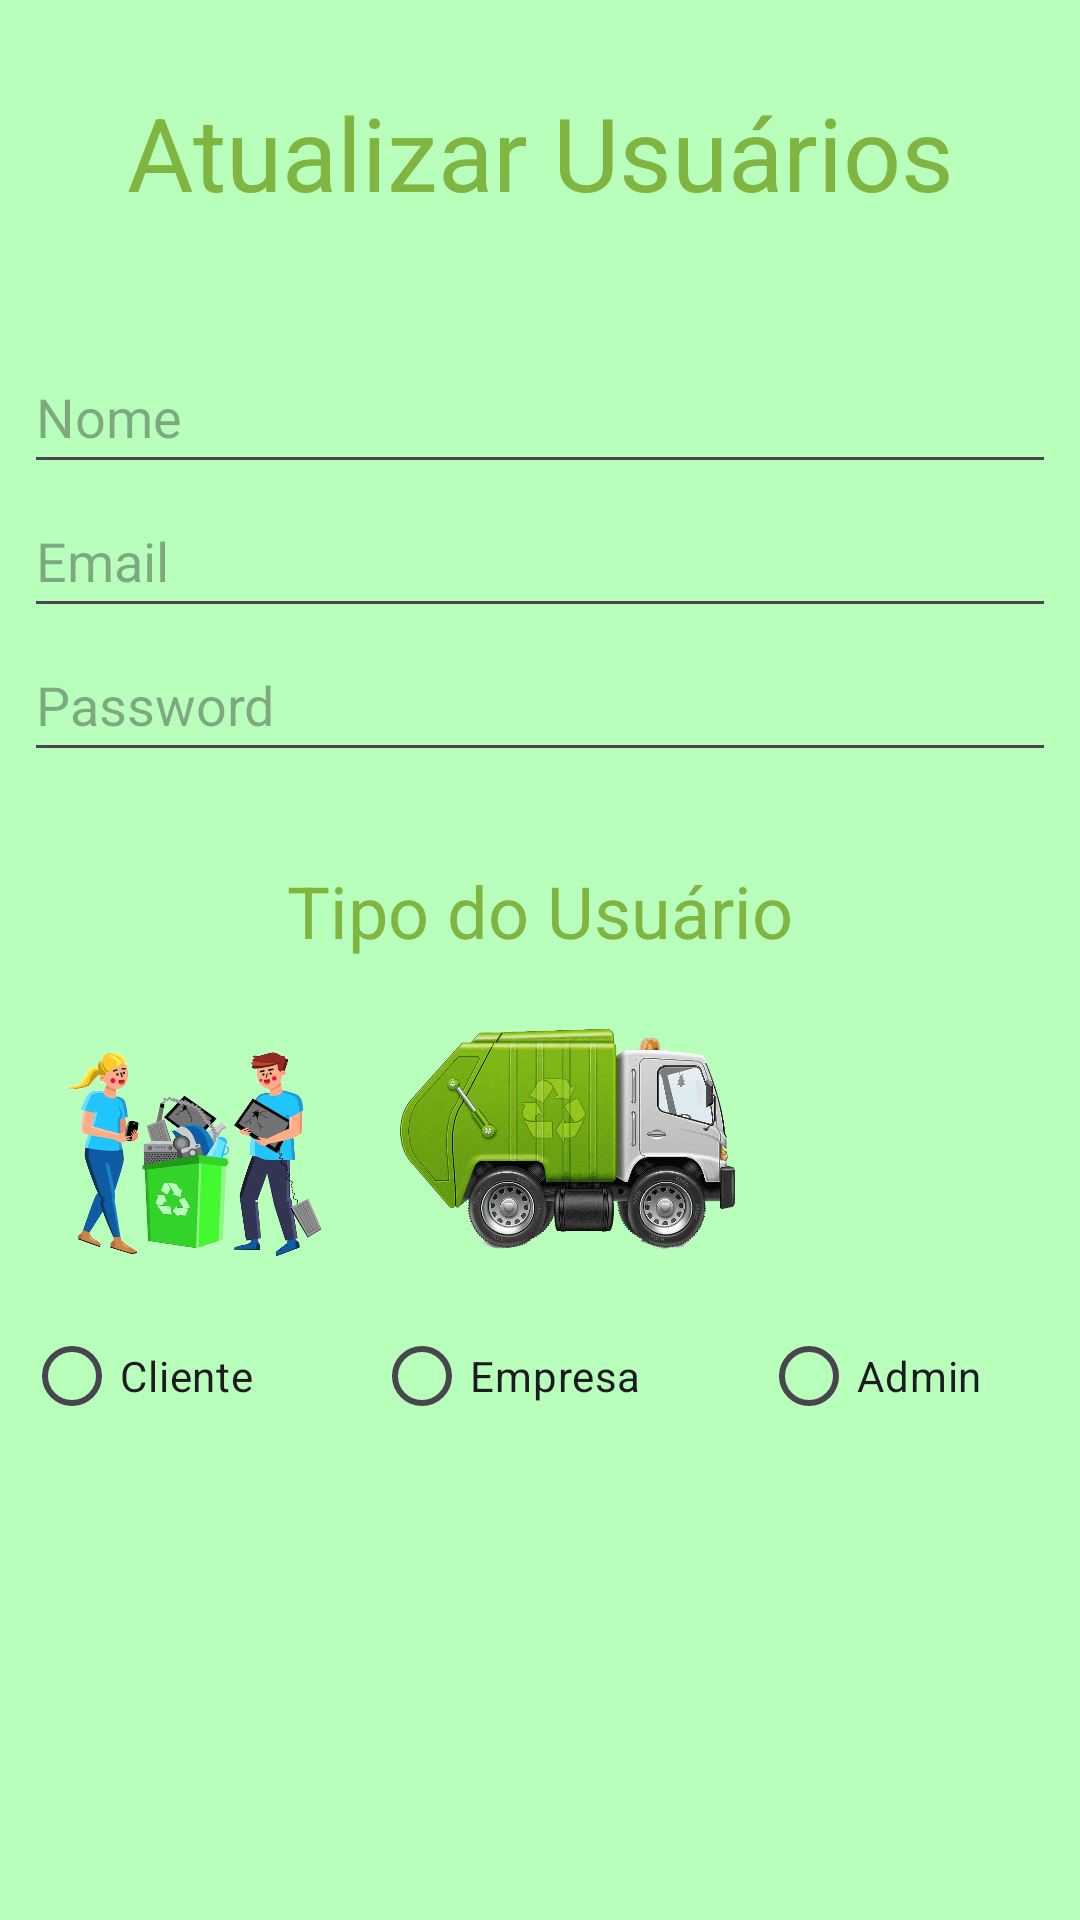

The Android layout XML behind this screen, and the referenced resources:
<!-- AndroidManifest.xml: application theme Theme.MultiActivity -->
<!-- res/layout/activity_update_users_admin.xml -->
<?xml version="1.0" encoding="utf-8"?>
<androidx.constraintlayout.widget.ConstraintLayout xmlns:android="http://schemas.android.com/apk/res/android"
    xmlns:app="http://schemas.android.com/apk/res-auto"
    xmlns:tools="http://schemas.android.com/tools"
    android:layout_width="match_parent"
    android:layout_height="match_parent"
    android:background="#B8FFBB"
    tools:context=".controller.UsersLoginUpdate">

    <LinearLayout
        android:layout_width="0dp"
        android:layout_height="0dp"
        android:layout_marginStart="8dp"
        android:layout_marginTop="8dp"
        android:layout_marginEnd="8dp"
        android:layout_marginBottom="8dp"
        android:orientation="vertical"
        app:layout_constraintBottom_toBottomOf="parent"
        app:layout_constraintEnd_toEndOf="parent"
        app:layout_constraintStart_toStartOf="parent"
        app:layout_constraintTop_toTopOf="parent">

        <Space
            android:layout_width="match_parent"
            android:layout_height="20dp" />

        <TextView
            android:id="@+id/textViewUp8"
            android:layout_width="match_parent"
            android:layout_height="wrap_content"
            android:text="@string/update_users"
            android:textAlignment="center"
            android:textAppearance="@style/TextAppearance.AppCompat.Display1"
            android:textColor="#80B542" />

        <Space
            android:layout_width="match_parent"
            android:layout_height="40dp" />

        <EditText
            android:id="@+id/editNameUpdate"
            android:layout_width="match_parent"
            android:layout_height="wrap_content"
            android:ems="10"
            android:hint="@string/nome_user"
            android:importantForAutofill="no"
            android:inputType="text"
            android:minHeight="48dp" />

        <EditText
            android:id="@+id/editEmailUpdate"
            android:layout_width="match_parent"
            android:layout_height="wrap_content"
            android:ems="10"
            android:hint="@string/email_user"
            android:importantForAutofill="no"
            android:inputType="textEmailAddress"
            android:minHeight="48dp" />

        <EditText
            android:id="@+id/editPasswordUpdate"
            android:layout_width="match_parent"
            android:layout_height="wrap_content"
            android:ems="10"
            android:hint="@string/password_user"
            android:importantForAutofill="no"
            android:inputType="textPassword"
            android:minHeight="48dp" />

        <Space
            android:layout_width="match_parent"
            android:layout_height="30dp" />

        <TextView
            android:id="@+id/textViewUpdate"
            android:layout_width="match_parent"
            android:layout_height="wrap_content"
            android:text="@string/tipo_usuario"
            android:textAlignment="center"
            android:textAppearance="@style/TextAppearance.AppCompat.Body1"
            android:textColor="#80B542"
            android:textSize="24sp" />

        <Space
            android:layout_width="match_parent"
            android:layout_height="12dp" />

        <TableRow
            android:layout_width="match_parent"
            android:layout_height="103dp" >

            <ImageView
                android:id="@+id/imageView11"
                android:layout_width="113dp"
                android:layout_height="wrap_content"
                app:srcCompat="@drawable/pessoasReciclando" />

            <ImageView
                android:id="@+id/imageView10"
                android:layout_width="141dp"
                android:layout_height="wrap_content"
                app:srcCompat="@drawable/trashTruck" />

            <ImageView
                android:id="@+id/imageView7"
                android:layout_width="142dp"
                android:layout_height="wrap_content"
                app:srcCompat="@drawable/logogogogo" />
        </TableRow>

        <RadioGroup
            android:layout_width="match_parent"
            android:layout_height="54dp"
            android:orientation="horizontal">

            <RadioButton
                android:id="@+id/radioButtonClienteUp"
                android:layout_width="wrap_content"
                android:layout_height="wrap_content"
                android:layout_weight="1"
                android:text="@string/radio_cliente" />

            <Space
                android:layout_width="wrap_content"
                android:layout_height="wrap_content"
                android:layout_weight="1" />

            <RadioButton
                android:id="@+id/radioButtonEmpresaUp"
                android:layout_width="wrap_content"
                android:layout_height="wrap_content"
                android:layout_weight="1"
                android:text="@string/radio_empresa" />

            <Space
                android:layout_width="wrap_content"
                android:layout_height="wrap_content"
                android:layout_weight="1" />

            <RadioButton
                android:id="@+id/radioButtonAdminUp"
                android:layout_width="58dp"
                android:layout_height="23dp"
                android:layout_weight="1"
                android:text="@string/radio_admin" />

            <Space
                android:layout_width="wrap_content"
                android:layout_height="wrap_content"
                android:layout_weight="1" />

        </RadioGroup>

    </LinearLayout>

</androidx.constraintlayout.widget.ConstraintLayout>
<!-- resources referenced by this layout -->
<resources>
  <!-- drawable pessoasReciclando: png bitmap (drawable, 230004 bytes) -->
  <!-- drawable trashTruck: png bitmap (drawable, 475738 bytes) -->
  <string name="email_user">Email</string>
  <string name="nome_user">Nome</string>
  <string name="password_user">Password</string>
  <string name="radio_admin">Admin</string>
  <string name="radio_cliente">Cliente</string>
  <string name="radio_empresa">Empresa</string>
  <string name="tipo_usuario">Tipo do Usuário</string>
  <string name="update_users">Atualizar Usuários</string>
  <style name="Theme.MultiActivity" parent="Base.Theme.MultiActivity." />
  <style name="Base.Theme.MultiActivity." parent="Theme.Material3.DayNight">
          
          
      </style>
</resources>
